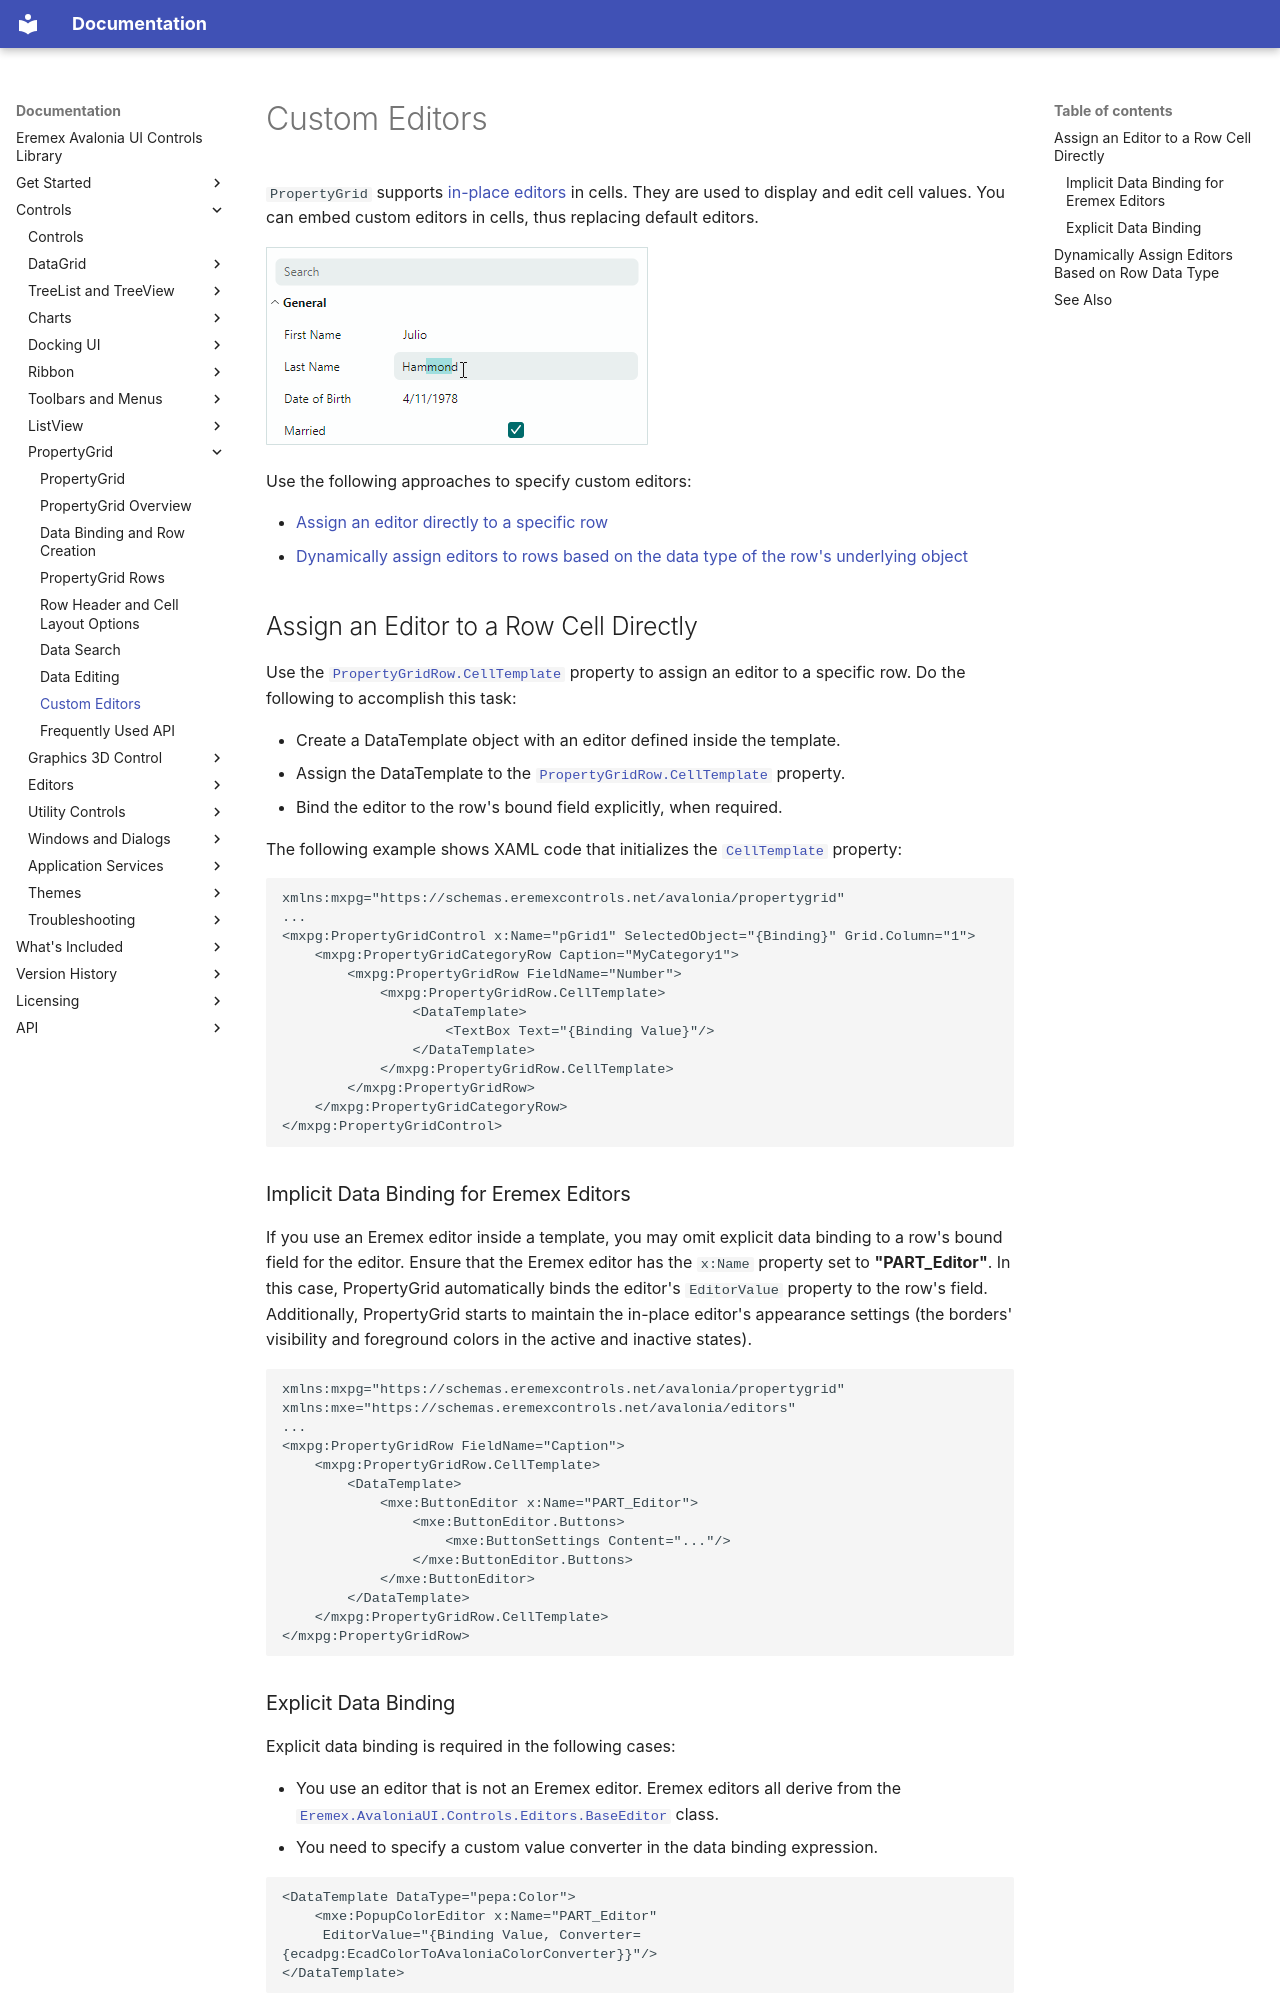

repository: Eremex/controls-doc · page: controls/propertygrid/custom-editors/index.html · generator: mkdocs

---
title: Custom Editors
order: 600
seealso: []
---

# Custom Editors

`PropertyGrid` supports [in-place editors](data-editing.md) in cells. They are used to display and edit cell values. You can embed custom editors in cells, thus replacing default editors.

![propertygrid-inplaceeditor](../../images/propertygrid-inplaceeditor.png)

Use the following approaches to specify custom editors:

- [Assign an editor directly to a specific row](#assign-an-editor-to-a-row-cell-directly)
- [Dynamically assign editors to rows based on the data type of the row's underlying object](#dynamically-assign-editors-based-on-row-data-type)

 
## Assign an Editor to a Row Cell Directly
 
Use the [`PropertyGridRow.CellTemplate`](../../API/Eremex.AvaloniaUI.Controls.PropertyGrid/PropertyGridRow/CellTemplate.md) property to assign an editor to a specific row. Do the following to accomplish this task:
 
- Create a DataTemplate object with an editor defined inside the template.
- Assign the DataTemplate to the [`PropertyGridRow.CellTemplate`](../../API/Eremex.AvaloniaUI.Controls.PropertyGrid/PropertyGridRow/CellTemplate.md) property.
- Bind the editor to the row's bound field explicitly, when required. 
 
The following example shows XAML code that initializes the [`CellTemplate`](../../API/Eremex.AvaloniaUI.Controls.PropertyGrid/PropertyGridRow/CellTemplate.md) property:
 
``` xml
xmlns:mxpg="https://schemas.eremexcontrols.net/avalonia/propertygrid"
...
<mxpg:PropertyGridControl x:Name="pGrid1" SelectedObject="{Binding}" Grid.Column="1">
    <mxpg:PropertyGridCategoryRow Caption="MyCategory1">
        <mxpg:PropertyGridRow FieldName="Number">
            <mxpg:PropertyGridRow.CellTemplate>
                <DataTemplate>
                    <TextBox Text="{Binding Value}"/>
                </DataTemplate>
            </mxpg:PropertyGridRow.CellTemplate>
        </mxpg:PropertyGridRow>
    </mxpg:PropertyGridCategoryRow>
</mxpg:PropertyGridControl>
```
 
### Implicit Data Binding for Eremex Editors
 
If you use an Eremex editor inside a template, you may omit explicit data binding to a row's bound field for the editor. Ensure that the Eremex editor has the `x:Name` property set to **"PART_Editor"**. In this case, PropertyGrid automatically binds the editor's `EditorValue` property to the row's field. Additionally, PropertyGrid starts to maintain the in-place editor's appearance settings (the borders' visibility and foreground colors in the active and inactive states).
 
``` xml
xmlns:mxpg="https://schemas.eremexcontrols.net/avalonia/propertygrid"
xmlns:mxe="https://schemas.eremexcontrols.net/avalonia/editors"
...
<mxpg:PropertyGridRow FieldName="Caption">
    <mxpg:PropertyGridRow.CellTemplate>
        <DataTemplate>
            <mxe:ButtonEditor x:Name="PART_Editor">
                <mxe:ButtonEditor.Buttons>
                    <mxe:ButtonSettings Content="..."/>
                </mxe:ButtonEditor.Buttons>
            </mxe:ButtonEditor>
        </DataTemplate>
    </mxpg:PropertyGridRow.CellTemplate>
</mxpg:PropertyGridRow>
```
 
### Explicit Data Binding
 
Explicit data binding is required in the following cases:

- You use an editor that is not an Eremex editor. Eremex editors all derive from the [`Eremex.AvaloniaUI.Controls.Editors.BaseEditor`](../../API/Eremex.AvaloniaUI.Controls.Editors/BaseEditor.md) class.
- You need to specify a custom value converter in the data binding expression.
 
```xml
<DataTemplate DataType="pepa:Color">
    <mxe:PopupColorEditor x:Name="PART_Editor" 
     EditorValue="{Binding Value, Converter={ecadpg:EcadColorToAvaloniaColorConverter}}"/>
</DataTemplate>
```
